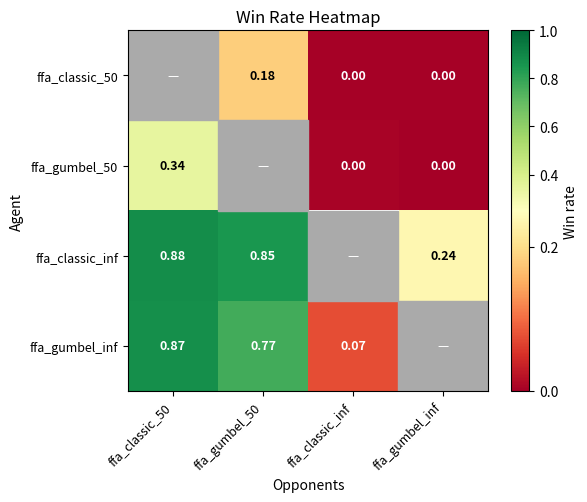

This figure's Python source: (Note: this script raises an exception after producing the figure.)
"""
Manual evaluation plots.

1. plot_heatmap()     – Win-rate heatmap from a manually entered NxN matrix.
2. plot_bar_baselines() – Grouped bar chart: win rate of each agent vs every baseline.

Run directly:
    python utils/plot_evaluation.py
"""

import numpy as np
import matplotlib.pyplot as plt
from matplotlib.colors import TwoSlopeNorm

# ===========================================================================
# 1. HEATMAP – trained vs trained
# ===========================================================================
# Row i, column j = win rate of agent i (Team A) against agent j (Team B).
# Use None for the diagonal or any unplayed matchup.

HEATMAP_AGENT_NAMES = [
    "ffa_classic_50", # 79
    "ffa_gumbel_50", # 78
    "ffa_classic_inf", # 73
    "ffa_gumbel_inf", # 72
]

HEATMAP_MATRIX = [
    #  
    [None,  0.183,  0.002, 0.002],  # 79
    [0.339,  None,  0.004, 0.0],  # 78
    [0.879,  0.852,  None, 0.237],  # 73
    [0.872,  0.770, 0.075,  None],  # 72
]#   79        78    73       72




# ===========================================================================
# 2. BALKENDIAGRAMM – trained vs baselines
# ===========================================================================
# BAR_AGENTS   : agent short names (one bar group per agent)
# BAR_BASELINES: baseline names (one bar colour per baseline)
# BAR_MATRIX[i][j] = win rate of agent i against baseline j

# BAR_AGENTS = [
#     "ffa_stochastic_25", #35
#     "ffa_stochastic_mix", # 37
#     "ffa_stochastic_inf", #33
# ]

BAR_AGENTS = [
    "ffa_classic_50", #
    "ffa_gumbel_50", # 
    "ffa_classic_inf", #
    "ffa_gumbel_inf", #
]

BAR_BASELINES = [
    "random",
    "rule_based",
    "untrained MuZero",
    "untrained Gumbel MuZero",
]

BAR_MATRIX = [
    #  random  rule_based  untrained MuZero
    [0.375,    0.555,       0.592,       0.513],   # 79
    [0.468,    0.676,       0.544,       0.503],   # 78 
    [0.938,    0.964,       0.914,       0.909],   # 73
    [0.946,    0.934,       0.940,       0.956]    # 72
]  


   # e.g. "utils/bar_baselines.png", or None to only show


# ===========================================================================
# Plot functions
# ===========================================================================

def plot_heatmap(agent_names, matrix, output_file=None, title="Win Rate Heatmap"):
    n = len(agent_names)
    mat = np.array(
        [[np.nan if v is None else v for v in row] for row in matrix],
        dtype=float,
    )

    fig, ax = plt.subplots(figsize=(max(6, n + 1), max(5, n)))
    masked = np.ma.masked_invalid(mat)
    norm = TwoSlopeNorm(vmin=0.0, vcenter=0.25, vmax=1.0)
    im = ax.imshow(masked, norm=norm, cmap="RdYlGn")
    plt.colorbar(im, ax=ax, label="Win rate")

    # Gray diagonal patches
    for k in range(n):
        ax.add_patch(plt.Rectangle((k - 0.5, k - 0.5), 1, 1,
                                   color="#aaaaaa", zorder=2))

    ax.set_xticks(range(n))
    ax.set_yticks(range(n))
    ax.set_xticklabels(agent_names, rotation=45, ha="right", fontsize=9)
    ax.set_yticklabels(agent_names, fontsize=9)
    ax.set_xlabel("Opponents")
    ax.set_ylabel("Agent")
    ax.set_title(title)

    for i in range(n):
        for j in range(n):
            if i == j:
                ax.text(j, i, "—", ha="center", va="center",
                        fontsize=9, color="white", zorder=3)
            elif not np.isnan(mat[i, j]):
                text_color = "white" if abs(norm(mat[i, j]) - 0.5) > 0.3 else "black"
                ax.text(j, i, f"{mat[i, j]:.2f}", ha="center", va="center",
                        fontsize=9, color=text_color, fontweight="bold", zorder=3)

    plt.tight_layout()
    if output_file:
        plt.savefig(output_file, dpi=150, bbox_inches="tight")
        print(f"Heatmap saved to {output_file}")
    plt.show()


def plot_bar_baselines(agent_names, baseline_names, matrix, output_file=None,
                       title="Win Rate vs Baselines"):
    """
    Grouped bar chart with a zoomed y-axis.
    The y-axis starts just below the minimum value so small differences become visible.
    """
    mat = np.array(matrix, dtype=float)   # shape (n_agents, n_baselines)
    n_agents = len(agent_names)
    n_baselines = len(baseline_names)

    x = np.arange(n_agents)
    total_width = 0.85
    bar_width = total_width / n_baselines
    offsets = np.linspace(-total_width / 2 + bar_width / 2,
                           total_width / 2 - bar_width / 2,
                           n_baselines)

    # Zoom y-axis: start 10 % of the value range below the minimum
    valid = mat[~np.isnan(mat)]
    margin = max((valid.max() - valid.min()) * 0.5, 0.02)
    y_min = max(0.0, valid.min() - margin)
    y_max = min(1.0, valid.max() + margin * 0.5)

    fig, ax = plt.subplots(figsize=(max(8, n_agents * 1.5), 5))

    colors = plt.cm.Set2(np.linspace(0, 1, n_baselines))
    for k, (baseline, offset, color) in enumerate(zip(baseline_names, offsets, colors)):
        bars = ax.bar(x + offset, mat[:, k], width=bar_width, label=baseline, color=color,
                      edgecolor="white", bottom=0)
        for bar in bars:
            h = bar.get_height()
            ax.text(bar.get_x() + bar.get_width() / 2, h + (y_max - y_min) * 0.01,
                    f"{h:.3f}", ha="center", va="bottom", fontsize=6)

    ax.set_xticks(x)
    ax.set_xticklabels(agent_names, rotation=15, ha="right", fontsize=9)
    ax.set_ylabel("Win rate")
    ax.set_ylim(y_min, y_max + (y_max - y_min) * 0.1)
    ax.axhline(0.25, color="grey", linewidth=0.8, linestyle="--", label="25 %") # FFA expected is 0.25
    ax.set_title(title)
    ax.legend(title="Baseline", bbox_to_anchor=(1.01, 1), loc="upper left")

    plt.tight_layout()
    if output_file:
        out = output_file.replace(".png", "_bar.png") if output_file else None
        plt.savefig(out or output_file, dpi=150, bbox_inches="tight")
        print(f"Bar chart saved to {out or output_file}")
    plt.show()


def plot_lollipop_baselines(agent_names, baseline_names, matrix, output_file=None,
                            title="Win Rate vs Baselines"):
    """
    Lollipop (dot + stem) chart — better than bars when values are clustered near 1.
    Each subplot row = one baseline; dots = agents.
    """
    mat = np.array(matrix, dtype=float)   # shape (n_agents, n_baselines)
    n_agents = len(agent_names)
    n_baselines = len(baseline_names)

    valid = mat[~np.isnan(mat)]
    margin = max((valid.max() - valid.min()) * 0.5, 0.02)
    y_min = max(0.0, valid.min() - margin)
    y_max = min(1.0, valid.max() + margin * 0.5)

    colors = plt.cm.Set2(np.linspace(0, 1, n_baselines))
    fig, axes = plt.subplots(n_baselines, 1,
                             figsize=(max(8, n_agents * 1.2), 3 * n_baselines),
                             sharex=True)
    if n_baselines == 1:
        axes = [axes]

    x = np.arange(n_agents)
    for k, (baseline, ax, color) in enumerate(zip(baseline_names, axes, colors)):
        vals = mat[:, k]
        ax.hlines(vals, x - 0.4, x + 0.4, colors=color, linewidth=2.5, alpha=0.7)
        ax.scatter(x, vals, color=color, s=80, zorder=3)
        for xi, v in zip(x, vals):
            ax.text(xi, v + (y_max - y_min) * 0.02, f"{v:.3f}",
                    ha="center", va="bottom", fontsize=8)
        ax.axhline(0.25, color="grey", linewidth=0.8, linestyle="--", label="25 %") # FFA expected is 0.25
        ax.set_ylim(y_min, y_max + (y_max - y_min) * 0.15)
        ax.set_ylabel(f"Win rate\nvs {baseline}", fontsize=9)
        ax.set_yticks(np.round(np.linspace(y_min, y_max, 5), 3))

    axes[-1].set_xticks(x)
    axes[-1].set_xticklabels(agent_names, rotation=15, ha="right", fontsize=9)
    fig.suptitle(title, fontsize=11, y=1.01)

    plt.tight_layout()
    if output_file:
        out = output_file.replace(".png", "_lollipop.png") if output_file else None
        plt.savefig(out or output_file, dpi=150, bbox_inches="tight")
        print(f"Lollipop chart saved to {out or output_file}")
    plt.show()


# ===========================================================================
if __name__ == "__main__":
    HEATMAP_OUTPUT = "images/dMADNheatmap_ffa.png"   # e.g. "utils/heatmap.png", or None to only show
    BAR_OUTPUT = "images/dMADNbar_baselines_ffa.png"
    plot_heatmap(HEATMAP_AGENT_NAMES, HEATMAP_MATRIX, output_file=HEATMAP_OUTPUT)
    plot_bar_baselines(BAR_AGENTS, BAR_BASELINES, BAR_MATRIX, output_file=BAR_OUTPUT)
    #plot_lollipop_baselines(BAR_AGENTS, BAR_BASELINES, BAR_MATRIX, output_file=BAR_OUTPUT)
